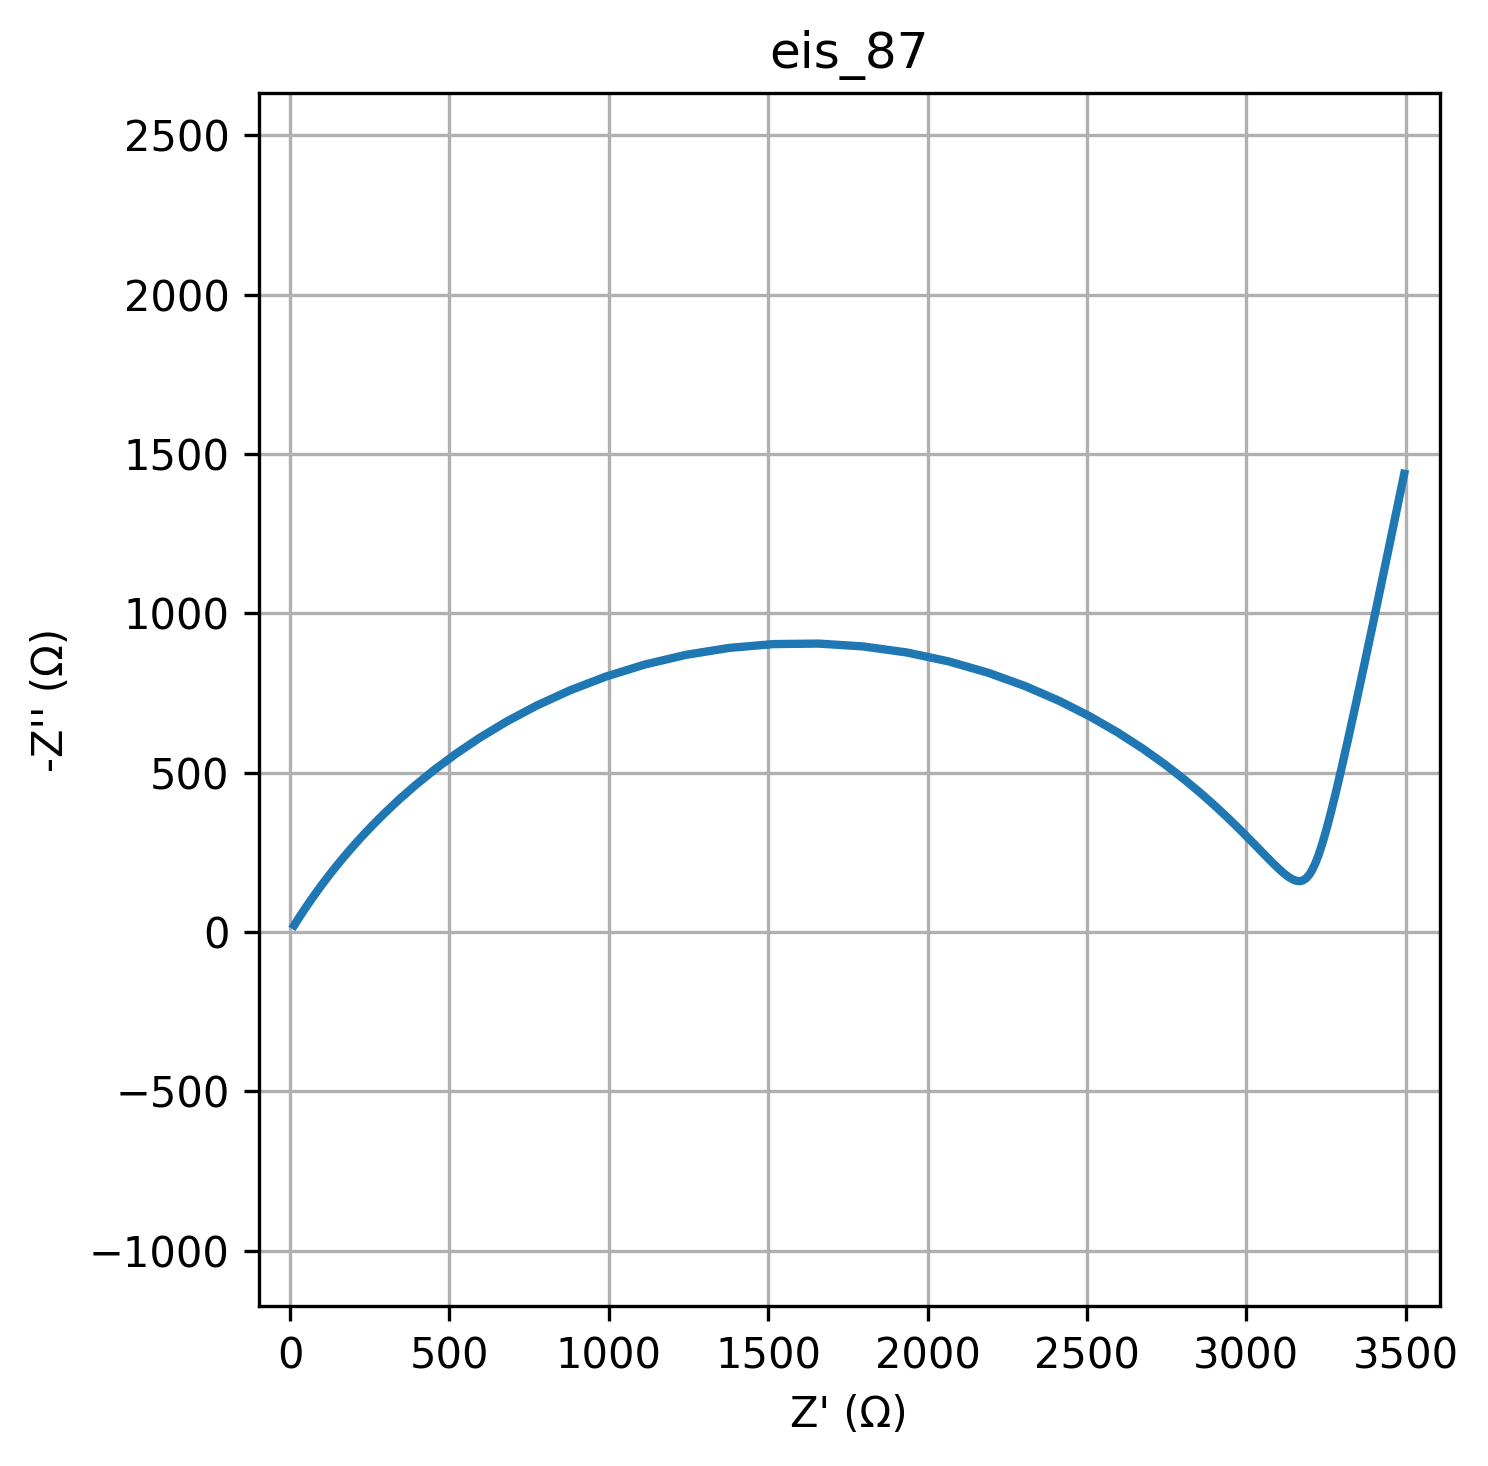

The file beside this chart, header and first rows:
freq, Z_real, Z_imag
0.01, 3496, -1438
0.01226, 3448, -1206
0.01504, 3407, -1013
0.01844, 3373, -851.4
0.02262, 3344, -716.9
0.02774, 3320, -604.9
0.03401, 3299, -512
0.04171, 3281, -435
0.05115, 3265, -371.5
0.06273, 3251, -319.3
0.07693, 3239, -276.9
0.09434, 3227, -242.7
0.1157, 3217, -215.7
0.1419, 3207, -194.8
0.174, 3198, -179.2
0.2134, 3188, -168.5
0.2617, 3178, -162
0.3209, 3168, -159.4
0.3935, 3157, -160.4
0.4826, 3146, -164.9
0.5918, 3133, -172.7
0.7257, 3118, -183.7
0.89, 3102, -198
1.091, 3084, -215.6
1.338, 3063, -236.5
1.641, 3040, -260.7
2.013, 3013, -288.5
2.468, 2982, -319.7
3.027, 2946, -354.5
3.712, 2905, -392.7
4.552, 2859, -434.3
5.583, 2805, -478.9
6.846, 2744, -526.1
8.396, 2675, -575.3
10.3, 2597, -625.7
12.63, 2510, -676
15.48, 2413, -725.1
18.99, 2307, -771.4
23.29, 2191, -813.2
28.56, 2067, -848.9
35.02, 1935, -876.9
42.94, 1798, -895.9
52.66, 1658, -904.8
64.58, 1518, -903.3
79.2, 1378, -891.4
97.13, 1243, -869.7
119.1, 1113, -839.2
146.1, 990.9, -801.4
179.1, 877.4, -757.8
219.7, 773.4, -710.2
269.4, 679.1, -660.1
330.4, 594.5, -609.1
405.1, 519.1, -558.2
496.8, 452.4, -508.6
609.3, 393.8, -461.1
747.2, 342.5, -416
916.3, 297.6, -373.9
1124, 258.6, -334.9
1378, 224.7, -299
1690, 195.3, -266.3
... 20 more rows
